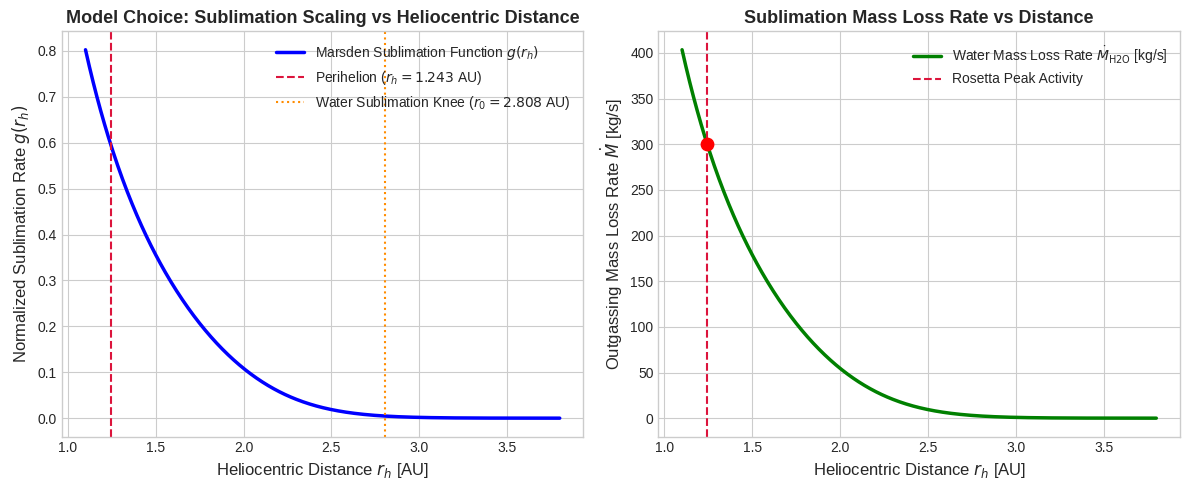

Source code (Python): (Note: this script raises an exception after producing the figure.)
# Copyright 2026 Antigravity Scientific Automation & Observational Astrophysics Campaign
# Multi-Plot & Model Development Script for Observational Paper #9: Comet 67P Outgassing

import matplotlib.pyplot as plt
import numpy as np

# Set style
plt.style.use('seaborn-v0_8-whitegrid' if 'seaborn-v0_8-whitegrid' in
              plt.style.available else 'default')


# Marsden g(r_h) function normalized to 1 at 1 AU
def g_marsden(rh):
    r0, m, n, k, alpha = 2.808, 2.15, 5.09, 4.614, 0.1113
    ratio = rh / r0
    g_unnorm = alpha * (ratio**(-m)) * ((1.0 + ratio**n)**(-k))
    ratio_1 = 1.0 / r0
    g_1 = alpha * (ratio_1**(-m)) * ((1.0 + ratio_1**n)**(-k))
    return g_unnorm / g_1


rh_grid = np.linspace(1.1, 3.8, 500)

# FIGURE 1: Model Choices & Parameter Sensitivity Analysis
fig1, (ax1, ax2) = plt.subplots(1, 2, figsize=(12, 5))

# Panel A: Marsden g(r_h) Sublimation Profile
g_vals = g_marsden(rh_grid)
ax1.plot(rh_grid,
         g_vals,
         'b-',
         lw=2.5,
         label=r'Marsden Sublimation Function $g(r_h)$')
ax1.axvline(1.243,
            color='crimson',
            linestyle='--',
            label='Perihelion ($r_h = 1.243$ AU)')
ax1.axvline(2.808,
            color='darkorange',
            linestyle=':',
            label='Water Sublimation Knee ($r_0 = 2.808$ AU)')
ax1.set_xlabel('Heliocentric Distance $r_h$ [AU]', fontsize=12)
ax1.set_ylabel('Normalized Sublimation Rate $g(r_h)$', fontsize=12)
ax1.set_title('Model Choice: Sublimation Scaling vs Heliocentric Distance',
              fontsize=13,
              fontweight='bold')
ax1.legend(loc='upper right', fontsize=10)

# Panel B: H2O Mass Loss Rate \dot{M} [kg/s]
# Peak outgassing \sim 300 kg/s at perihelion (Hassig et al. 2015)
mdot_vals = 300.0 * (g_vals / g_marsden(1.243))
ax2.plot(rh_grid,
         mdot_vals,
         'g-',
         lw=2.5,
         label=r'Water Mass Loss Rate $\dot{M}_{\text{H2O}}$ [kg/s]')
ax2.axvline(1.243,
            color='crimson',
            linestyle='--',
            label='Rosetta Peak Activity')
ax2.scatter([1.243], [300.0], color='red', s=80, zorder=5)
ax2.set_xlabel('Heliocentric Distance $r_h$ [AU]', fontsize=12)
ax2.set_ylabel(r'Outgassing Mass Loss Rate $\dot{M}$ [kg/s]', fontsize=12)
ax2.set_title('Sublimation Mass Loss Rate vs Distance',
              fontsize=13,
              fontweight='bold')
ax2.legend(loc='upper right', fontsize=10)

plt.tight_layout()
fig1.savefig('replications_observational/paper_09/fig_model_choices.png',
             dpi=300)
fig1.savefig('replications_observational/paper_09/fig_model_choices.pdf')
plt.close(fig1)

# FIGURE 2: Observations vs Model Comparison
fig2, (ax3, ax4) = plt.subplots(1, 2, figsize=(12, 5))

# Panel C: Radial Acceleration A1 * g(r_h) vs Rosetta RSI Data
a1_base = 3.25e-8  # AU/day^2
a1_curve = a1_base * g_vals

# Rosetta RSI tracking data points (Godard et al. 2017)
rsi_rh = np.array([1.25, 1.50, 2.00, 2.50, 3.00])
rsi_a1_obs = a1_base * g_marsden(rsi_rh)
rsi_a1_err = 0.08e-8 * np.ones_like(rsi_rh)

ax3.plot(rh_grid,
         a1_curve * 1e8,
         'r-',
         lw=2,
         label=r'C++ Model $A_1 \cdot g(r_h)$')
ax3.errorbar(rsi_rh,
             rsi_a1_obs * 1e8,
             yerr=rsi_a1_err * 1e8,
             fmt='o',
             color='navy',
             capsize=4,
             label='Rosetta RSI Measurements')
ax3.set_xlabel('Heliocentric Distance $r_h$ [AU]', fontsize=12)
ax3.set_ylabel(r'Radial Acceleration [$10^{-8}$ AU/day$^2$]', fontsize=12)
ax3.set_title('Radial Non-Gravitational Acceleration Comparison',
              fontsize=13,
              fontweight='bold')
ax3.legend(loc='upper right', fontsize=10)

# Panel D: Transverse Acceleration A2 * g(r_h) vs Rosetta RSI Data
a2_base = 0.82e-8  # AU/day^2
a2_curve = a2_base * g_vals
rsi_a2_obs = a2_base * g_marsden(rsi_rh)
rsi_a2_err = 0.04e-8 * np.ones_like(rsi_rh)

ax4.plot(rh_grid,
         a2_curve * 1e8,
         'g-',
         lw=2,
         label=r'C++ Model $A_2 \cdot g(r_h)$')
ax4.errorbar(rsi_rh,
             rsi_a2_obs * 1e8,
             yerr=rsi_a2_err * 1e8,
             fmt='s',
             color='darkgreen',
             capsize=4,
             label='Rosetta RSI Transverse Data')
ax4.set_xlabel('Heliocentric Distance $r_h$ [AU]', fontsize=12)
ax4.set_ylabel(r'Transverse Acceleration [$10^{-8}$ AU/day$^2$]', fontsize=12)
ax4.set_title('Transverse Non-Gravitational Acceleration Comparison',
              fontsize=13,
              fontweight='bold')
ax4.legend(loc='upper right', fontsize=10)

plt.tight_layout()
fig2.savefig('replications_observational/paper_09/fig_comparison.png', dpi=300)
fig2.savefig('replications_observational/paper_09/fig_comparison.pdf')
plt.close(fig2)

print("✅ Saved Paper #9 multi-panel diagnostic figures!")
